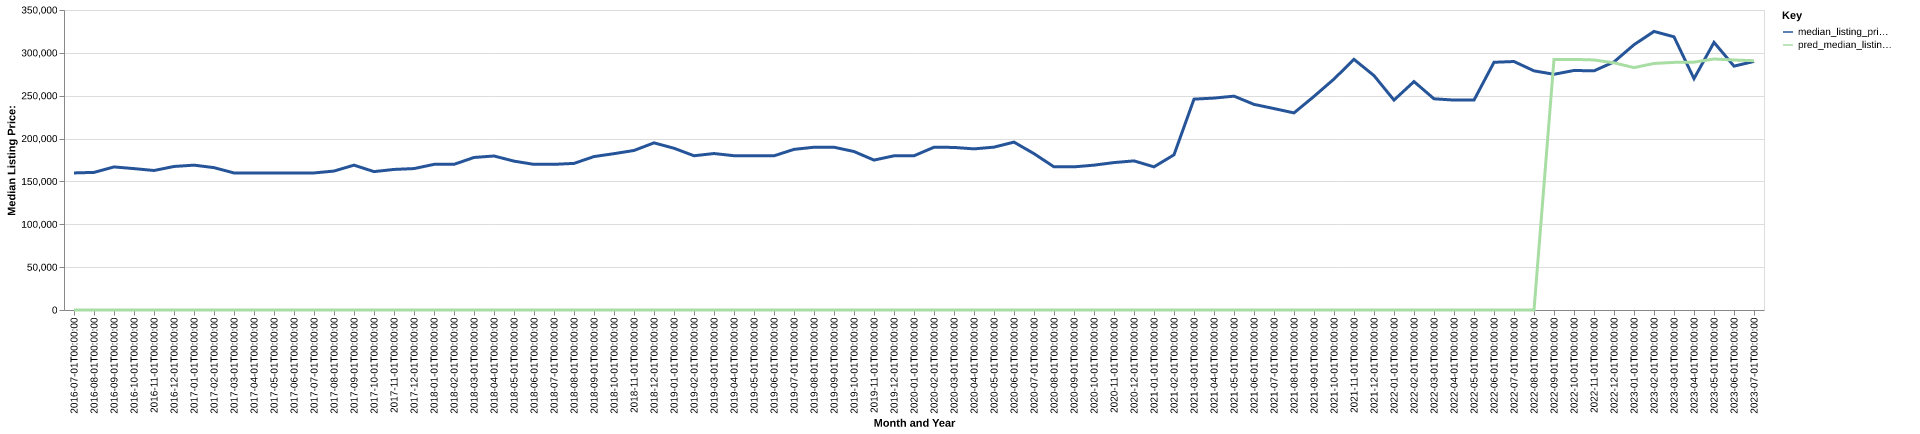

The table this chart was drawn from, first rows:
date, time_idx, median_listing_price, thirty_year_interest_rate_five, month, county_name, active_listing_count, median_days_on_market, pred_median_listing_price, month_year
2016-07-01, 0, 159900, 3.72, 7, carroll, va, 269.0, 85.0, 0, Jul-2016
2016-08-01, 1, 160550, 3.73, 8, carroll, va, 263.0, 104.0, 0, Aug-2016
2016-09-01, 2, 166920, 3.66, 9, carroll, va, 253.0, 125.0, 0, Sep-2016
2016-10-01, 3, 164950, 3.64, 10, carroll, va, 248.0, 126.0, 0, Oct-2016
2016-11-01, 4, 162750, 3.66, 11, carroll, va, 243.0, 128.0, 0, Nov-2016
2016-12-01, 5, 167450, 3.48, 12, carroll, va, 239.0, 109.0, 0, Dec-2016
2017-01-01, 6, 169000, 3.45, 1, carroll, va, 233.0, 115.0, 0, Jan-2017
2017-02-01, 7, 166075, 3.5, 2, carroll, va, 223.0, 110.0, 0, Feb-2017
2017-03-01, 8, 159900, 3.52, 3, carroll, va, 237.0, 115.0, 0, Mar-2017
2017-04-01, 9, 159900, 4.03, 4, carroll, va, 238.0, 105.0, 0, Apr-2017
2017-05-01, 10, 159900, 4.32, 5, carroll, va, 257.0, 92.0, 0, May-2017
2017-06-01, 11, 159900, 4.2, 6, carroll, va, 262.0, 88.0, 0, Jun-2017
2017-07-01, 12, 159900, 4.19, 7, carroll, va, 255.0, 93.0, 0, Jul-2017
2017-08-01, 13, 162100, 4.3, 8, carroll, va, 248.0, 101.0, 0, Aug-2017
2017-09-01, 14, 169000, 4.1, 9, carroll, va, 223.0, 109.0, 0, Sep-2017
2017-10-01, 15, 161450, 4.05, 10, carroll, va, 228.0, 106.0, 0, Oct-2017
2017-11-01, 16, 164000, 3.94, 11, carroll, va, 215.0, 109.0, 0, Nov-2017
2017-12-01, 17, 165000, 4.03, 12, carroll, va, 205.0, 135.0, 0, Dec-2017
2018-01-01, 18, 169900, 3.93, 1, carroll, va, 187.0, 136.0, 0, Jan-2018
2018-02-01, 19, 169925, 3.83, 2, carroll, va, 183.0, 133.0, 0, Feb-2018
2018-03-01, 20, 177950, 3.94, 3, carroll, va, 190.0, 129.0, 0, Mar-2018
2018-04-01, 21, 179675, 3.95, 4, carroll, va, 187.0, 91.0, 0, Apr-2018
2018-05-01, 22, 173675, 3.99, 5, carroll, va, 202.0, 80.0, 0, May-2018
2018-06-01, 23, 169900, 4.15, 6, carroll, va, 206.0, 85.0, 0, Jun-2018
2018-07-01, 24, 169925, 4.4, 7, carroll, va, 227.0, 91.0, 0, Jul-2018
2018-08-01, 25, 171050, 4.46, 8, carroll, va, 217.0, 99.0, 0, Aug-2018
2018-09-01, 26, 179000, 4.58, 9, carroll, va, 223.0, 103.0, 0, Sep-2018
2018-10-01, 27, 182400, 4.66, 10, carroll, va, 230.0, 115.0, 0, Oct-2018
2018-11-01, 28, 186125, 4.62, 11, carroll, va, 211.0, 113.0, 0, Nov-2018
2018-12-01, 29, 195000, 4.54, 12, carroll, va, 190.0, 130.0, 0, Dec-2018
2019-01-01, 30, 188700, 4.6, 1, carroll, va, 150.0, 138.0, 0, Jan-2019
2019-02-01, 31, 179950, 4.72, 2, carroll, va, 139.0, 136.0, 0, Feb-2019
2019-03-01, 32, 182550, 4.9, 3, carroll, va, 146.0, 124.0, 0, Mar-2019
2019-04-01, 33, 180000, 4.94, 4, carroll, va, 160.0, 91.0, 0, Apr-2019
2019-05-01, 34, 180000, 4.75, 5, carroll, va, 168.0, 58.0, 0, May-2019
2019-06-01, 35, 179900, 4.51, 6, carroll, va, 179.0, 68.0, 0, Jun-2019
2019-07-01, 36, 187400, 4.41, 7, carroll, va, 180.0, 76.0, 0, Jul-2019
2019-08-01, 37, 189900, 4.41, 8, carroll, va, 179.0, 87.0, 0, Aug-2019
2019-09-01, 38, 189900, 4.2, 9, carroll, va, 179.0, 96.0, 0, Sep-2019
2019-10-01, 39, 184900, 4.14, 10, carroll, va, 178.0, 101.0, 0, Oct-2019
2019-11-01, 40, 174900, 3.84, 11, carroll, va, 168.0, 91.0, 0, Nov-2019
2019-12-01, 41, 179900, 3.81, 12, carroll, va, 158.0, 107.0, 0, Dec-2019
2020-01-01, 42, 179900, 3.75, 1, carroll, va, 160.0, 114.0, 0, Jan-2020
2020-02-01, 43, 189900, 3.73, 2, carroll, va, 135.0, 119.0, 0, Feb-2020
2020-03-01, 44, 189675, 3.78, 3, carroll, va, 135.0, 120.0, 0, Mar-2020
2020-04-01, 45, 187975, 3.75, 4, carroll, va, 134.0, 95.0, 0, Apr-2020
2020-05-01, 46, 190000, 3.74, 5, carroll, va, 120.0, 95.0, 0, May-2020
2020-06-01, 47, 195850, 3.72, 6, carroll, va, 114.0, 105.0, 0, Jun-2020
2020-07-01, 48, 182400, 3.49, 7, carroll, va, 102.0, 88.0, 0, Jul-2020
2020-08-01, 49, 167000, 3.65, 8, carroll, va, 76.0, 87.0, 0, Aug-2020
2020-09-01, 50, 167000, 3.33, 9, carroll, va, 75.0, 74.0, 0, Sep-2020
2020-10-01, 51, 169000, 3.28, 10, carroll, va, 69.0, 64.0, 0, Oct-2020
2020-11-01, 52, 172000, 3.21, 11, carroll, va, 62.0, 59.0, 0, Nov-2020
2020-12-01, 53, 173975, 3.07, 12, carroll, va, 62.0, 61.0, 0, Dec-2020
2021-01-01, 54, 167000, 2.99, 1, carroll, va, 54.0, 71.0, 0, Jan-2021
2021-02-01, 55, 181075, 2.93, 2, carroll, va, 57.0, 56.0, 0, Feb-2021
2021-03-01, 56, 246000, 2.88, 3, carroll, va, 56.0, 53.0, 0, Mar-2021
2021-04-01, 57, 247225, 2.84, 4, carroll, va, 55.0, 56.0, 0, Apr-2021
2021-05-01, 58, 249500, 2.71, 5, carroll, va, 55.0, 47.0, 0, May-2021
2021-06-01, 59, 239900, 2.79, 6, carroll, va, 51.0, 48.0, 0, Jun-2021
... 25 more rows
